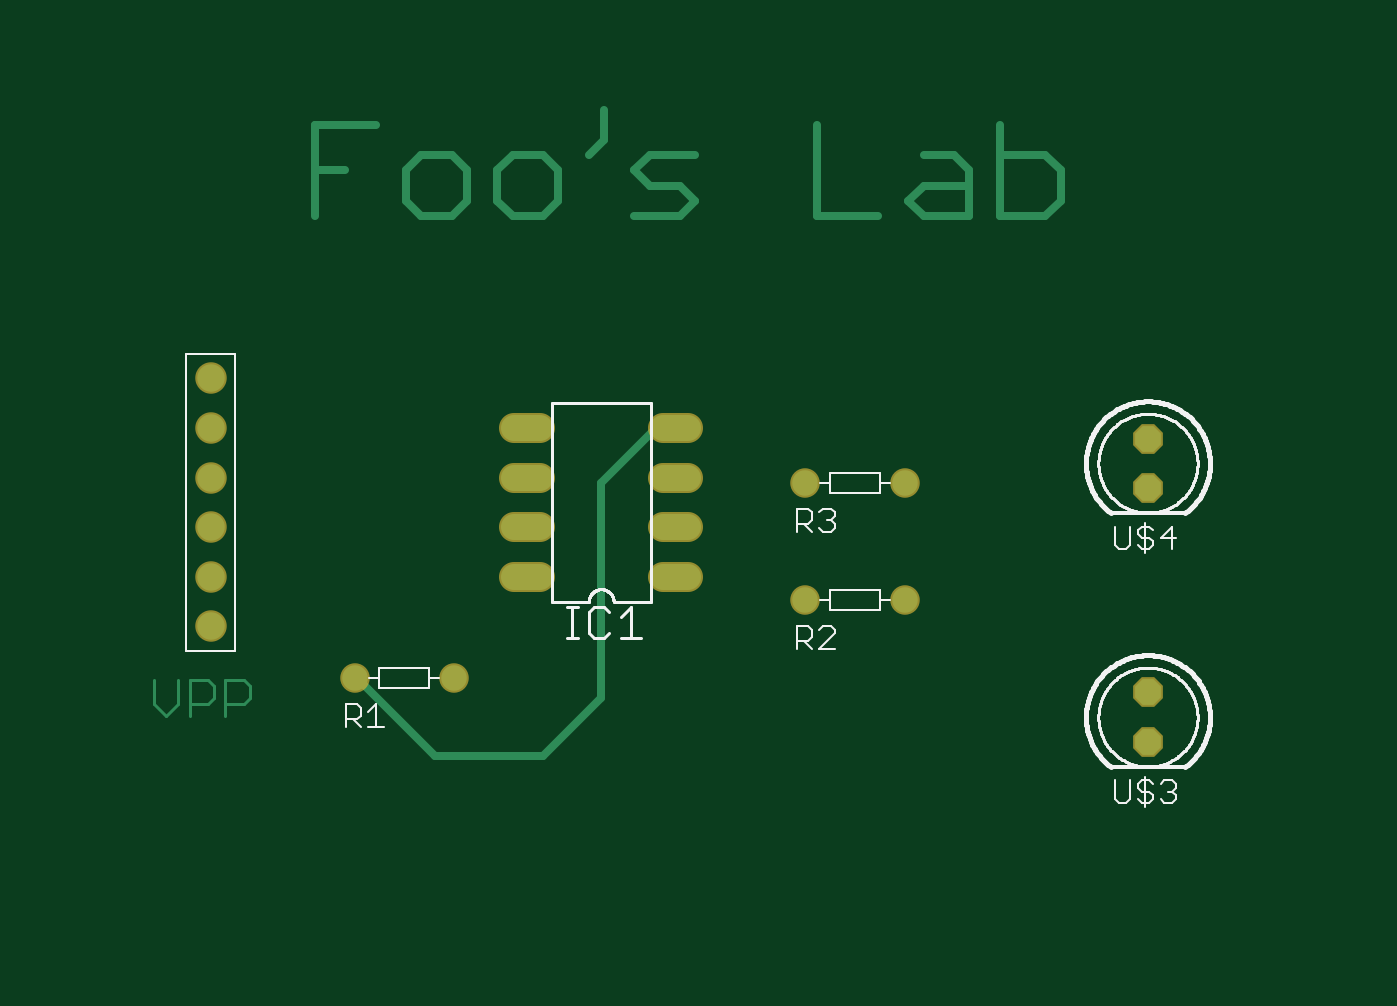
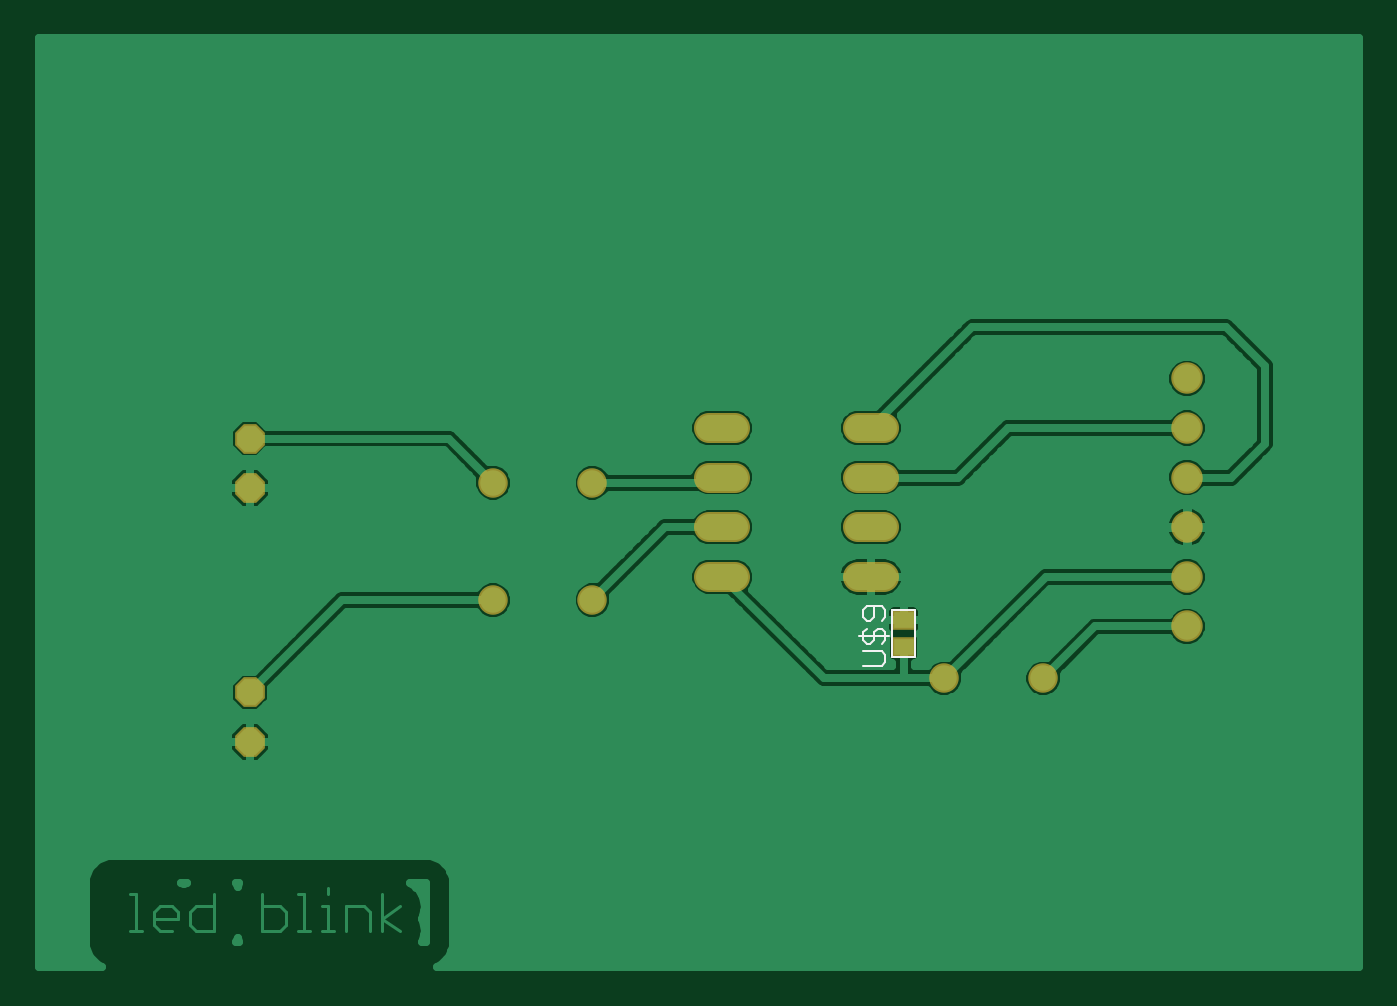
Circuit board: 7 layer files. Board 67.6 x 47.6 mm.
- top_copper: LED_BLINK.cmp (2755 bytes)
- drill: LED_BLINK.drd (403 bytes)
- top_silk: LED_BLINK.plc (25160 bytes)
- bottom_silk: LED_BLINK.pls (1023 bytes)
- bottom_copper: LED_BLINK.sol (30758 bytes)
- top_mask: LED_BLINK.stc (1606 bytes)
- bottom_mask: LED_BLINK.sts (1679 bytes)

=== top_copper: LED_BLINK.cmp ===
G75*
%MOIN*%
%OFA0B0*%
%FSLAX25Y25*%
%IPPOS*%
%LPD*%
%AMOC8*
5,1,8,0,0,1.08239X$1,22.5*
%
%ADD10C,0.01600*%
%ADD11C,0.00600*%
%ADD12C,0.05200*%
%ADD13C,0.05150*%
%ADD14C,0.05543*%
%ADD15OC8,0.05200*%
D10*
X0070737Y0064753D02*
X0086446Y0049044D01*
X0108099Y0049044D01*
X0119910Y0060855D01*
X0119910Y0104162D01*
X0130973Y0115225D01*
X0134910Y0115225D01*
X0135791Y0157954D02*
X0126583Y0157954D01*
X0129653Y0164093D02*
X0126583Y0167162D01*
X0129653Y0170231D01*
X0138861Y0170231D01*
X0135791Y0164093D02*
X0129653Y0164093D01*
X0135791Y0164093D02*
X0138861Y0161024D01*
X0135791Y0157954D01*
X0120445Y0173301D02*
X0117376Y0170231D01*
X0120445Y0173301D02*
X0120445Y0179439D01*
X0111237Y0167162D02*
X0108168Y0170231D01*
X0102029Y0170231D01*
X0098960Y0167162D01*
X0098960Y0161024D01*
X0102029Y0157954D01*
X0108168Y0157954D01*
X0111237Y0161024D01*
X0111237Y0167162D01*
X0092821Y0167162D02*
X0092821Y0161024D01*
X0089752Y0157954D01*
X0083613Y0157954D01*
X0080544Y0161024D01*
X0080544Y0167162D01*
X0083613Y0170231D01*
X0089752Y0170231D01*
X0092821Y0167162D01*
X0074406Y0176370D02*
X0062128Y0176370D01*
X0062128Y0157954D01*
X0062128Y0167162D02*
X0068267Y0167162D01*
X0163415Y0157954D02*
X0175692Y0157954D01*
X0181831Y0161024D02*
X0184900Y0164093D01*
X0194108Y0164093D01*
X0194108Y0167162D02*
X0194108Y0157954D01*
X0184900Y0157954D01*
X0181831Y0161024D01*
X0184900Y0170231D02*
X0191039Y0170231D01*
X0194108Y0167162D01*
X0200246Y0170231D02*
X0209454Y0170231D01*
X0212524Y0167162D01*
X0212524Y0161024D01*
X0209454Y0157954D01*
X0200246Y0157954D01*
X0200246Y0176370D01*
X0163415Y0176370D02*
X0163415Y0157954D01*
X0070737Y0064753D02*
X0070186Y0064753D01*
D11*
X0034513Y0059645D02*
X0032086Y0057218D01*
X0029659Y0059645D01*
X0029659Y0064498D01*
X0034513Y0064498D02*
X0034513Y0059645D01*
X0036909Y0059645D02*
X0040549Y0059645D01*
X0041763Y0060858D01*
X0041763Y0063285D01*
X0040549Y0064498D01*
X0036909Y0064498D01*
X0036909Y0057218D01*
X0044160Y0057218D02*
X0044160Y0064498D01*
X0047800Y0064498D01*
X0049013Y0063285D01*
X0049013Y0060858D01*
X0047800Y0059645D01*
X0044160Y0059645D01*
D12*
X0102310Y0085225D02*
X0107510Y0085225D01*
X0107510Y0095225D02*
X0102310Y0095225D01*
X0102310Y0105225D02*
X0107510Y0105225D01*
X0107510Y0115225D02*
X0102310Y0115225D01*
X0132310Y0115225D02*
X0137510Y0115225D01*
X0137510Y0105225D02*
X0132310Y0105225D01*
X0132310Y0095225D02*
X0137510Y0095225D01*
X0137510Y0085225D02*
X0132310Y0085225D01*
D13*
X0161091Y0080540D03*
X0181091Y0080540D03*
X0181091Y0104162D03*
X0161091Y0104162D03*
X0090186Y0064753D03*
X0070186Y0064753D03*
D14*
X0041170Y0075225D03*
X0041170Y0085225D03*
X0041170Y0095225D03*
X0041170Y0105225D03*
X0041170Y0115225D03*
X0041170Y0125225D03*
D15*
X0230146Y0113099D03*
X0230146Y0103099D03*
X0230146Y0061918D03*
X0230146Y0051918D03*
M02*

=== drill: LED_BLINK.drd ===
%
M48
M72
T01C0.03150
T02C0.03200
T03C0.03543
%
T01
X70186Y64753
X90186Y64753
X161091Y80540
X181091Y80540
X181091Y104162
X161091Y104162
T02
X134910Y105225
X134910Y95225
X134910Y85225
X104910Y85225
X104910Y95225
X104910Y105225
X104910Y115225
X134910Y115225
X230146Y113099
X230146Y103099
X230146Y61918
X230146Y51918
T03
X41170Y75225
X41170Y85225
X41170Y95225
X41170Y105225
X41170Y115225
X41170Y125225
M30

=== top_silk: LED_BLINK.plc (25160 bytes, source omitted) ===
=== bottom_silk: LED_BLINK.pls ===
G75*
%MOIN*%
%OFA0B0*%
%FSLAX25Y25*%
%IPPOS*%
%LPD*%
%AMOC8*
5,1,8,0,0,1.08239X$1,22.5*
%
%ADD10C,0.00400*%
%ADD11C,0.00500*%
D10*
X0101980Y0067965D02*
X0101980Y0069473D01*
X0102734Y0070227D01*
X0106505Y0070227D01*
X0105751Y0071742D02*
X0106505Y0072496D01*
X0106505Y0074005D01*
X0105751Y0074759D01*
X0105751Y0076274D02*
X0104997Y0076274D01*
X0104243Y0077028D01*
X0104243Y0079290D01*
X0105751Y0079290D02*
X0106505Y0078536D01*
X0106505Y0077028D01*
X0105751Y0076274D01*
X0103489Y0074759D02*
X0102734Y0074759D01*
X0101980Y0074005D01*
X0101980Y0072496D01*
X0102734Y0071742D01*
X0104243Y0072496D02*
X0104997Y0071742D01*
X0105751Y0071742D01*
X0104243Y0072496D02*
X0104243Y0074005D01*
X0103489Y0074759D01*
X0102734Y0076274D02*
X0101980Y0077028D01*
X0101980Y0078536D01*
X0102734Y0079290D01*
X0105751Y0079290D01*
X0107260Y0073251D02*
X0101226Y0073251D01*
X0101980Y0067965D02*
X0102734Y0067211D01*
X0106505Y0067211D01*
D11*
X0100698Y0069083D02*
X0095973Y0069083D01*
X0095973Y0078532D01*
X0100698Y0078532D01*
X0100698Y0069083D01*
M02*

=== bottom_copper: LED_BLINK.sol (30758 bytes, source omitted) ===
=== top_mask: LED_BLINK.stc ===
G75*
%MOIN*%
%OFA0B0*%
%FSLAX25Y25*%
%IPPOS*%
%LPD*%
%AMOC8*
5,1,8,0,0,1.08239X$1,22.5*
%
%ADD10C,0.05200*%
%ADD11C,0.06000*%
%ADD12C,0.05150*%
%ADD13C,0.05950*%
%ADD14C,0.05543*%
%ADD15C,0.06343*%
%ADD16OC8,0.05200*%
%ADD17OC8,0.06000*%
D10*
X0102310Y0085225D02*
X0107510Y0085225D01*
X0107510Y0095225D02*
X0102310Y0095225D01*
X0102310Y0105225D02*
X0107510Y0105225D01*
X0107510Y0115225D02*
X0102310Y0115225D01*
X0132310Y0115225D02*
X0137510Y0115225D01*
X0137510Y0105225D02*
X0132310Y0105225D01*
X0132310Y0095225D02*
X0137510Y0095225D01*
X0137510Y0085225D02*
X0132310Y0085225D01*
D11*
X0137510Y0085225D01*
X0137510Y0095225D02*
X0132310Y0095225D01*
X0132310Y0105225D02*
X0137510Y0105225D01*
X0137510Y0115225D02*
X0132310Y0115225D01*
X0107510Y0115225D02*
X0102310Y0115225D01*
X0102310Y0105225D02*
X0107510Y0105225D01*
X0107510Y0095225D02*
X0102310Y0095225D01*
X0102310Y0085225D02*
X0107510Y0085225D01*
D12*
X0090186Y0064753D03*
X0070186Y0064753D03*
X0161091Y0080540D03*
X0181091Y0080540D03*
X0181091Y0104162D03*
X0161091Y0104162D03*
D13*
X0070186Y0064753D03*
X0090186Y0064753D03*
X0161091Y0080540D03*
X0181091Y0080540D03*
X0181091Y0104162D03*
X0161091Y0104162D03*
D14*
X0041170Y0105225D03*
X0041170Y0095225D03*
X0041170Y0085225D03*
X0041170Y0075225D03*
X0041170Y0115225D03*
X0041170Y0125225D03*
D15*
X0041170Y0125225D03*
X0041170Y0115225D03*
X0041170Y0105225D03*
X0041170Y0095225D03*
X0041170Y0085225D03*
X0041170Y0075225D03*
D16*
X0230146Y0061918D03*
X0230146Y0051918D03*
X0230146Y0103099D03*
X0230146Y0113099D03*
D17*
X0230146Y0113099D03*
X0230146Y0103099D03*
X0230146Y0061918D03*
X0230146Y0051918D03*
M02*

=== bottom_mask: LED_BLINK.sts ===
G75*
%MOIN*%
%OFA0B0*%
%FSLAX25Y25*%
%IPPOS*%
%LPD*%
%AMOC8*
5,1,8,0,0,1.08239X$1,22.5*
%
%ADD10C,0.05200*%
%ADD11C,0.06000*%
%ADD12C,0.05150*%
%ADD13C,0.05950*%
%ADD14C,0.05543*%
%ADD15C,0.06343*%
%ADD16OC8,0.05200*%
%ADD17OC8,0.06000*%
%ADD18R,0.04737X0.03950*%
D10*
X0102310Y0085225D02*
X0107510Y0085225D01*
X0107510Y0095225D02*
X0102310Y0095225D01*
X0102310Y0105225D02*
X0107510Y0105225D01*
X0107510Y0115225D02*
X0102310Y0115225D01*
X0132310Y0115225D02*
X0137510Y0115225D01*
X0137510Y0105225D02*
X0132310Y0105225D01*
X0132310Y0095225D02*
X0137510Y0095225D01*
X0137510Y0085225D02*
X0132310Y0085225D01*
D11*
X0137510Y0085225D01*
X0137510Y0095225D02*
X0132310Y0095225D01*
X0132310Y0105225D02*
X0137510Y0105225D01*
X0137510Y0115225D02*
X0132310Y0115225D01*
X0107510Y0115225D02*
X0102310Y0115225D01*
X0102310Y0105225D02*
X0107510Y0105225D01*
X0107510Y0095225D02*
X0102310Y0095225D01*
X0102310Y0085225D02*
X0107510Y0085225D01*
D12*
X0090186Y0064753D03*
X0070186Y0064753D03*
X0161091Y0080540D03*
X0181091Y0080540D03*
X0181091Y0104162D03*
X0161091Y0104162D03*
D13*
X0070186Y0064753D03*
X0090186Y0064753D03*
X0161091Y0080540D03*
X0181091Y0080540D03*
X0181091Y0104162D03*
X0161091Y0104162D03*
D14*
X0041170Y0105225D03*
X0041170Y0095225D03*
X0041170Y0085225D03*
X0041170Y0075225D03*
X0041170Y0115225D03*
X0041170Y0125225D03*
D15*
X0041170Y0125225D03*
X0041170Y0115225D03*
X0041170Y0105225D03*
X0041170Y0095225D03*
X0041170Y0085225D03*
X0041170Y0075225D03*
D16*
X0230146Y0061918D03*
X0230146Y0051918D03*
X0230146Y0103099D03*
X0230146Y0113099D03*
D17*
X0230146Y0113099D03*
X0230146Y0103099D03*
X0230146Y0061918D03*
X0230146Y0051918D03*
D18*
X0098335Y0071052D03*
X0098335Y0076564D03*
M02*

